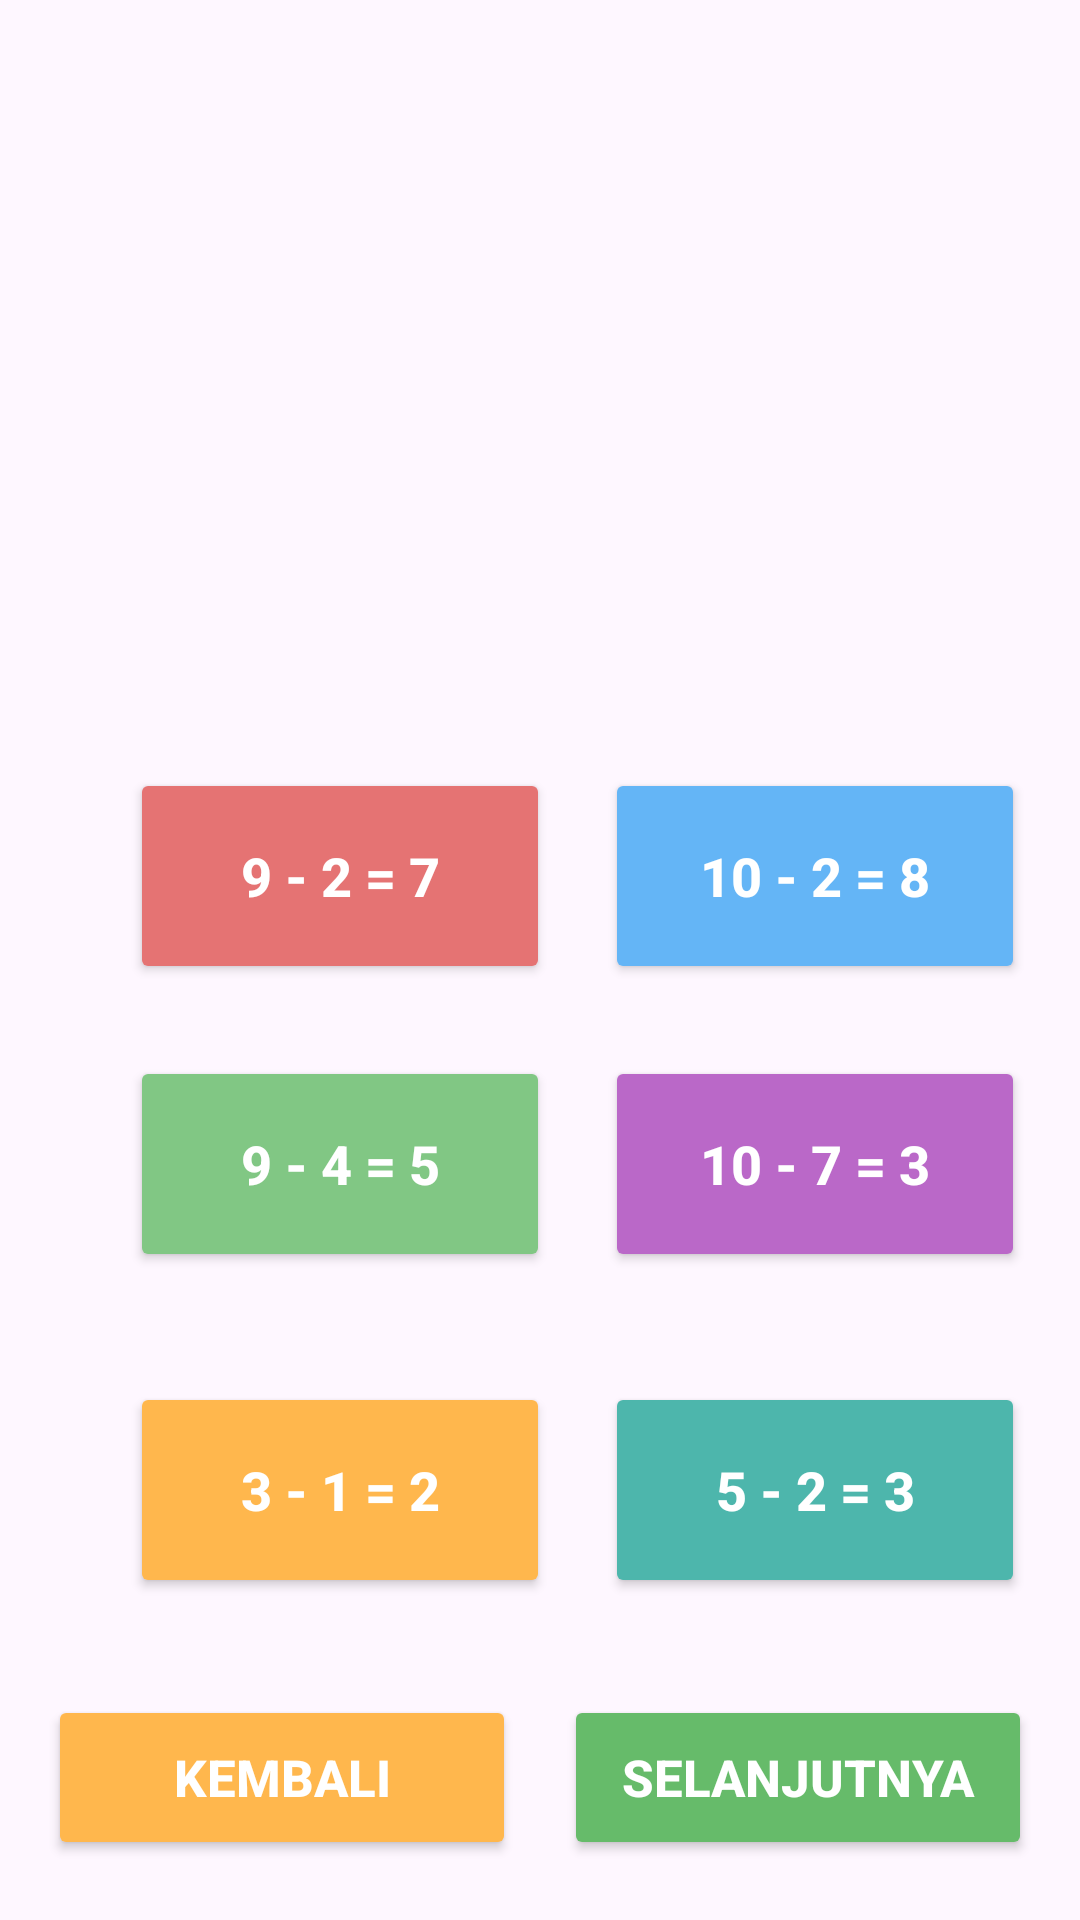

The Android layout XML behind this screen, and the referenced resources:
<!-- AndroidManifest.xml: application theme Theme.MariBelajar -->
<!-- res/layout/pengurangan2.xml -->
<?xml version="1.0" encoding="utf-8"?>
<androidx.constraintlayout.widget.ConstraintLayout
    xmlns:android="http://schemas.android.com/apk/res/android"
    xmlns:app="http://schemas.android.com/apk/res-auto"
    android:layout_width="match_parent"
    android:layout_height="match_parent">

    
    <ImageView
        android:id="@+id/imageView13"
        android:layout_width="0dp"
        android:layout_height="0dp"
        android:src="@drawable/pengurangan2"
        android:scaleType="fitXY"
        app:layout_constraintTop_toTopOf="parent"
        app:layout_constraintBottom_toBottomOf="parent"
        app:layout_constraintStart_toStartOf="parent"
        app:layout_constraintEnd_toEndOf="parent"/>

    

    <androidx.constraintlayout.widget.Guideline
        android:id="@+id/gLeft"
        android:layout_width="wrap_content"
        android:layout_height="wrap_content"
        android:orientation="vertical"
        app:layout_constraintGuide_percent="0.12"/>

    <androidx.constraintlayout.widget.Guideline
        android:id="@+id/gRight"
        android:layout_width="wrap_content"
        android:layout_height="wrap_content"
        android:orientation="vertical"
        app:layout_constraintGuide_percent="0.56"/>

    <androidx.constraintlayout.widget.Guideline
        android:id="@+id/hTop"
        android:layout_width="wrap_content"
        android:layout_height="wrap_content"
        android:orientation="horizontal"
        app:layout_constraintGuide_percent="0.40"/>

    <androidx.constraintlayout.widget.Guideline
        android:id="@+id/hMiddle"
        android:layout_width="wrap_content"
        android:layout_height="wrap_content"
        android:orientation="horizontal"
        app:layout_constraintGuide_percent="0.55"/>

    <androidx.constraintlayout.widget.Guideline
        android:id="@+id/hBottom"
        android:layout_width="wrap_content"
        android:layout_height="wrap_content"
        android:orientation="horizontal"
        app:layout_constraintGuide_percent="0.72"/>

    

    <Button
        android:id="@+id/btnKurang7"
        android:layout_width="140dp"
        android:layout_height="72dp"
        android:text="9 - 2 = 7"
        android:textSize="18sp"
        android:textStyle="bold"
        android:textColor="#FFFFFF"
        android:backgroundTint="#E57373"
        app:layout_constraintStart_toStartOf="@id/gLeft"
        app:layout_constraintTop_toTopOf="@id/hTop"/>

    <Button
        android:id="@+id/btnKurang8"
        android:layout_width="140dp"
        android:layout_height="72dp"
        android:text="10 - 2 = 8"
        android:textSize="18sp"
        android:textStyle="bold"
        android:textColor="#FFFFFF"
        android:backgroundTint="#64B5F6"
        app:layout_constraintStart_toStartOf="@id/gRight"
        app:layout_constraintTop_toTopOf="@id/hTop"/>

    

    <Button
        android:id="@+id/btnKurang9"
        android:layout_width="140dp"
        android:layout_height="72dp"
        android:text="9 - 4 = 5"
        android:textSize="18sp"
        android:textStyle="bold"
        android:textColor="#FFFFFF"
        android:backgroundTint="#81C784"
        app:layout_constraintStart_toStartOf="@id/gLeft"
        app:layout_constraintTop_toTopOf="@id/hMiddle"/>

    <Button
        android:id="@+id/btnKurang10"
        android:layout_width="140dp"
        android:layout_height="72dp"
        android:text="10 - 7 = 3"
        android:textSize="18sp"
        android:textStyle="bold"
        android:textColor="#FFFFFF"
        android:backgroundTint="#BA68C8"
        app:layout_constraintStart_toStartOf="@id/gRight"
        app:layout_constraintTop_toTopOf="@id/hMiddle"/>

    

    <Button
        android:id="@+id/btnKurang11"
        android:layout_width="140dp"
        android:layout_height="72dp"
        android:text="3 - 1 = 2"
        android:textSize="18sp"
        android:textStyle="bold"
        android:textColor="#FFFFFF"
        android:backgroundTint="#FFB74D"
        app:layout_constraintStart_toStartOf="@id/gLeft"
        app:layout_constraintTop_toTopOf="@id/hBottom"/>

    <Button
        android:id="@+id/btnKurang12"
        android:layout_width="140dp"
        android:layout_height="72dp"
        android:text="5 - 2 = 3"
        android:textSize="18sp"
        android:textStyle="bold"
        android:textColor="#FFFFFF"
        android:backgroundTint="#4DB6AC"
        app:layout_constraintStart_toStartOf="@id/gRight"
        app:layout_constraintTop_toTopOf="@id/hBottom"/>

    

    <Button
        android:id="@+id/btnKembali"
        android:layout_width="0dp"
        android:layout_height="55dp"
        android:layout_marginStart="16dp"
        android:layout_marginEnd="8dp"
        android:layout_marginBottom="20dp"
        android:text="KEMBALI"
        android:textStyle="bold"
        android:textSize="17sp"
        android:textColor="#FFFFFF"
        android:backgroundTint="#FFB74D"
        app:layout_constraintStart_toStartOf="parent"
        app:layout_constraintEnd_toStartOf="@id/btnSelanjutnya"
        app:layout_constraintBottom_toBottomOf="parent"
        app:layout_constraintHorizontal_weight="1"/>

    <Button
        android:id="@+id/btnSelanjutnya"
        android:layout_width="0dp"
        android:layout_height="55dp"
        android:layout_marginStart="8dp"
        android:layout_marginEnd="16dp"
        android:layout_marginBottom="20dp"
        android:text="SELANJUTNYA"
        android:textStyle="bold"
        android:textSize="17sp"
        android:textColor="#FFFFFF"
        android:backgroundTint="#66BB6A"
        app:layout_constraintStart_toEndOf="@id/btnKembali"
        app:layout_constraintEnd_toEndOf="parent"
        app:layout_constraintBottom_toBottomOf="parent"
        app:layout_constraintHorizontal_weight="1"/>

</androidx.constraintlayout.widget.ConstraintLayout>
<!-- resources referenced by this layout -->
<resources>
  <style name="Theme.MariBelajar" parent="Base.Theme.MariBelajar" />
  <style name="Base.Theme.MariBelajar" parent="Theme.Material3.DayNight.NoActionBar">
          
          
      </style>
</resources>
